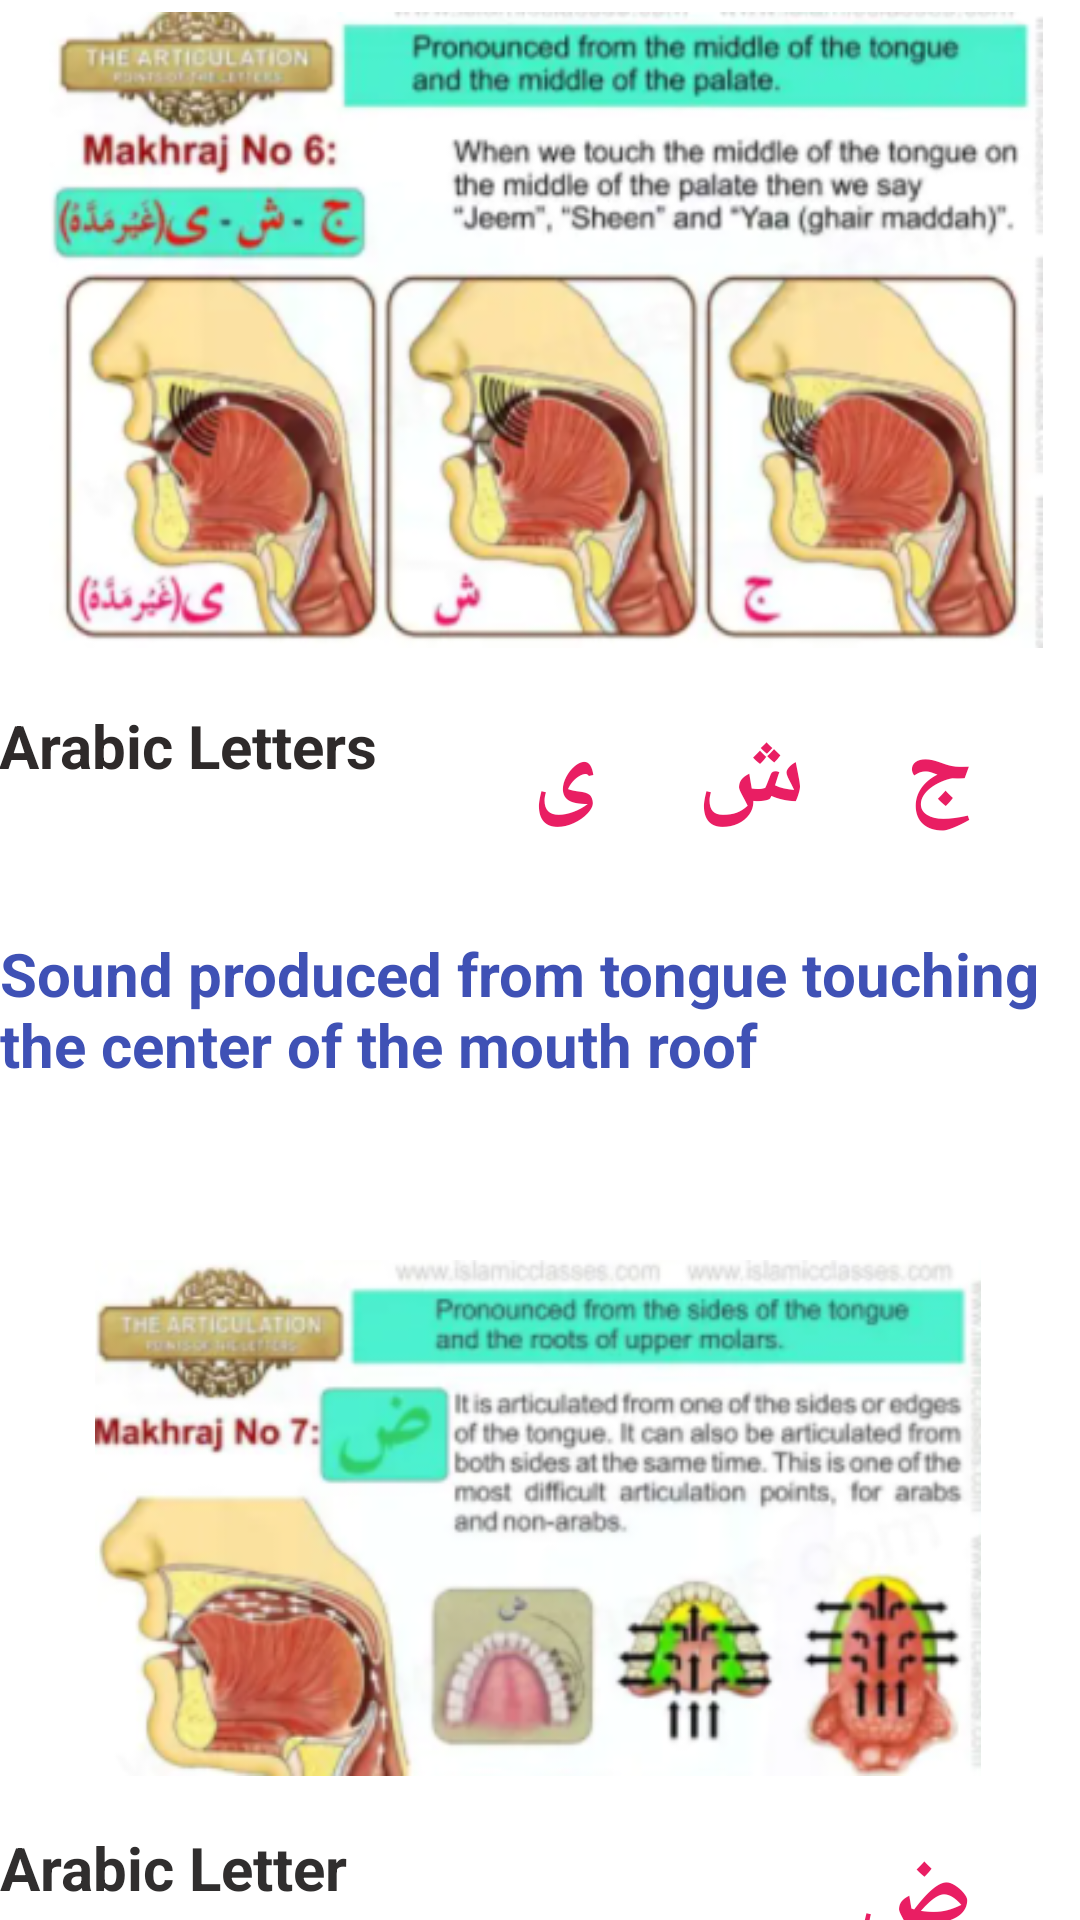

Layout XML and referenced resources for this Android screen:
<!-- AndroidManifest.xml: application theme Theme.Arabic -->
<!-- res/layout/activity_main5.xml -->
<?xml version="1.0" encoding="utf-8"?>
<androidx.constraintlayout.widget.ConstraintLayout xmlns:android="http://schemas.android.com/apk/res/android"
    xmlns:app="http://schemas.android.com/apk/res-auto"
    xmlns:tools="http://schemas.android.com/tools"
    android:layout_width="match_parent"
    android:layout_height="match_parent"
    tools:context=".MainActivity5">

    <ImageView
        android:id="@+id/imageView2"
        android:layout_width="400dp"
        android:layout_height="212dp"
        android:layout_marginStart="7dp"
        android:layout_marginTop="4dp"
        android:layout_marginEnd="4dp"
        app:layout_constraintEnd_toEndOf="parent"

        app:layout_constraintStart_toStartOf="parent"
        app:layout_constraintTop_toTopOf="parent"
        app:srcCompat="@drawable/capture9" />

    <TextView
        android:id="@+id/textView15"
        android:layout_width="wrap_content"
        android:layout_height="wrap_content"
        android:layout_marginStart="32dp"
        android:layout_marginTop="19dp"
        android:layout_marginEnd="42dp"
        android:background="@drawable/textview_border"
        android:text="Arabic Letters"
        android:textColor="#2E2A2A"
        android:textSize="20sp"
        android:textStyle="bold"
        app:layout_constraintEnd_toStartOf="@+id/textView16"
        app:layout_constraintStart_toStartOf="parent"
        app:layout_constraintTop_toBottomOf="@+id/imageView2" />

    <TextView
        android:id="@+id/textView16"
        android:layout_width="189dp"
        android:layout_height="60dp"

        android:layout_marginTop="19dp"
        android:layout_marginEnd="36dp"
        android:text="ج    ش    ی "
        android:textColor="#E91E63"
        android:textSize="34sp"
        android:textStyle="bold"
        app:layout_constraintEnd_toEndOf="parent"
        app:layout_constraintTop_toBottomOf="@+id/imageView2" />

    <TextView
        android:id="@+id/textView17"
        android:layout_width="369dp"
        android:layout_height="68dp"
        android:layout_marginStart="16dp"
        android:layout_marginTop="16dp"
        android:layout_marginEnd="8dp"
        android:background="@drawable/textview_border"
        android:text="Sound produced from tongue touching the center of the mouth roof"
        android:textColor="#3F51B5"
        android:textSize="20sp"
        android:textStyle="bold"
        app:layout_constraintEnd_toEndOf="parent"
        app:layout_constraintStart_toStartOf="parent"
        app:layout_constraintTop_toBottomOf="@+id/textView16" />

    <View
        android:id="@+id/divider4"
        android:layout_width="409dp"
        android:layout_height="5dp"
        android:layout_marginStart="1dp"
        android:layout_marginTop="20dp"
        android:layout_marginEnd="1dp"
        android:background="@drawable/textview_border"

        app:layout_constraintEnd_toEndOf="parent"
        app:layout_constraintHorizontal_bias="0.0"
        app:layout_constraintStart_toStartOf="parent"
        app:layout_constraintTop_toBottomOf="@+id/textView17" />

    <ImageView
        android:id="@+id/imageView5"
        android:layout_width="394dp"
        android:layout_height="172dp"

        android:layout_marginStart="8dp"
        android:layout_marginTop="16dp"
        android:layout_marginEnd="10dp"
        app:layout_constraintEnd_toEndOf="parent"
        app:layout_constraintStart_toStartOf="parent"
        app:layout_constraintTop_toBottomOf="@+id/divider4"
        app:srcCompat="@drawable/capture10" />

    <TextView
        android:id="@+id/textView18"
        android:layout_width="wrap_content"
        android:layout_height="wrap_content"
        android:layout_marginStart="32dp"
        android:layout_marginTop="17dp"
        android:layout_marginEnd="158dp"
        android:background="@drawable/textview_border"
        android:text="Arabic Letter"
        android:textColor="#302E2E"
        android:textSize="20sp"
        android:textStyle="bold"
        app:layout_constraintEnd_toStartOf="@+id/textView19"
        app:layout_constraintStart_toStartOf="parent"
        app:layout_constraintTop_toBottomOf="@+id/imageView5" />

    <TextView
        android:id="@+id/textView19"
        android:layout_width="83dp"
        android:layout_height="49dp"
        android:layout_marginTop="17dp"
        android:layout_marginEnd="36dp"
        android:text="ض"
        android:textColor="#E91E63"
        android:textSize="34sp"
        android:textStyle="bold"
        app:layout_constraintEnd_toEndOf="parent"
        app:layout_constraintTop_toBottomOf="@+id/imageView5" />

    <TextView
        android:id="@+id/textView20"
        android:layout_width="373dp"
        android:layout_height="58dp"
        android:layout_marginStart="32dp"
        android:layout_marginTop="4dp"
        android:background="@drawable/textview_border"
        android:text="Sound produced from one side of the tongue touching the molar teeth"
        android:textColor="#3F51B5"
        android:textSize="20sp"
        android:textStyle="bold"
        app:layout_constraintEnd_toEndOf="parent"
        app:layout_constraintHorizontal_bias="1.0"
        app:layout_constraintStart_toStartOf="parent"
        app:layout_constraintTop_toBottomOf="@+id/textView19" />
</androidx.constraintlayout.widget.ConstraintLayout>
<!-- resources referenced by this layout -->
<resources>
  <!-- drawable capture10: png bitmap (drawable, 135157 bytes) -->
  <!-- drawable capture9: png bitmap (drawable, 210004 bytes) -->
  <style name="Theme.Arabic" parent="Theme.MaterialComponents.DayNight.DarkActionBar">
          
          <item name="colorPrimary">@color/purple_500</item>
          <item name="colorPrimaryVariant">@color/purple_700</item>
          <item name="colorOnPrimary">@color/white</item>
          
          <item name="colorSecondary">@color/teal_200</item>
          <item name="colorSecondaryVariant">@color/teal_700</item>
          <item name="colorOnSecondary">@color/black</item>
          
          <item name="android:statusBarColor" tools:targetApi="l">?attr/colorPrimaryVariant</item>
          
      </style>
  <color name="purple_500">#FF6200EE</color>
  <color name="purple_700">#FF3700B3</color>
  <color name="white">#FFFFFFFF</color>
  <color name="teal_200">#FF03DAC5</color>
  <color name="teal_700">#FF018786</color>
  <color name="black">#FF000000</color>
</resources>
